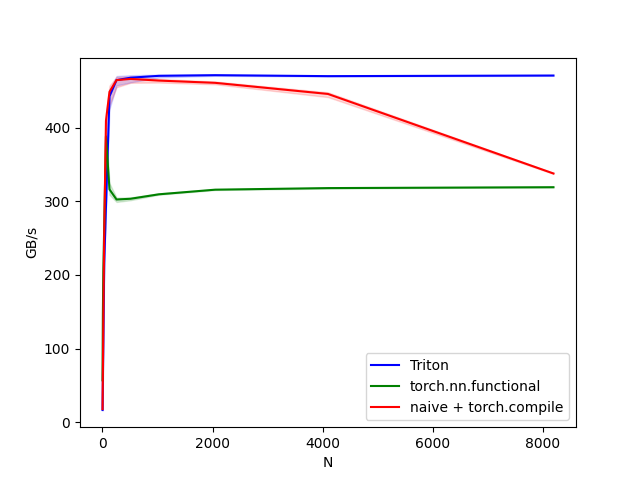

Source data for this figure (header and first rows):
N, Triton, torch.nn.functional, naive + torch.compile
2, 16.52, 56.89, 17.87
4, 32, 93.09, 35.31
8, 58.51, 146.3, 68.48
16, 113.8, 205.1, 136.5
32, 215.6, 264.3, 256
64, 292.6, 388.4, 409.6
128, 442.8, 316.3, 448.9
256, 464.8, 302.6, 464.8
512, 468.1, 303.6, 466.4
1024, 470.6, 309.6, 464.2
2048, 471.5, 315.9, 461.1
4096, 470.2, 318.1, 446
8192, 471.1, 319.3, 337.9
